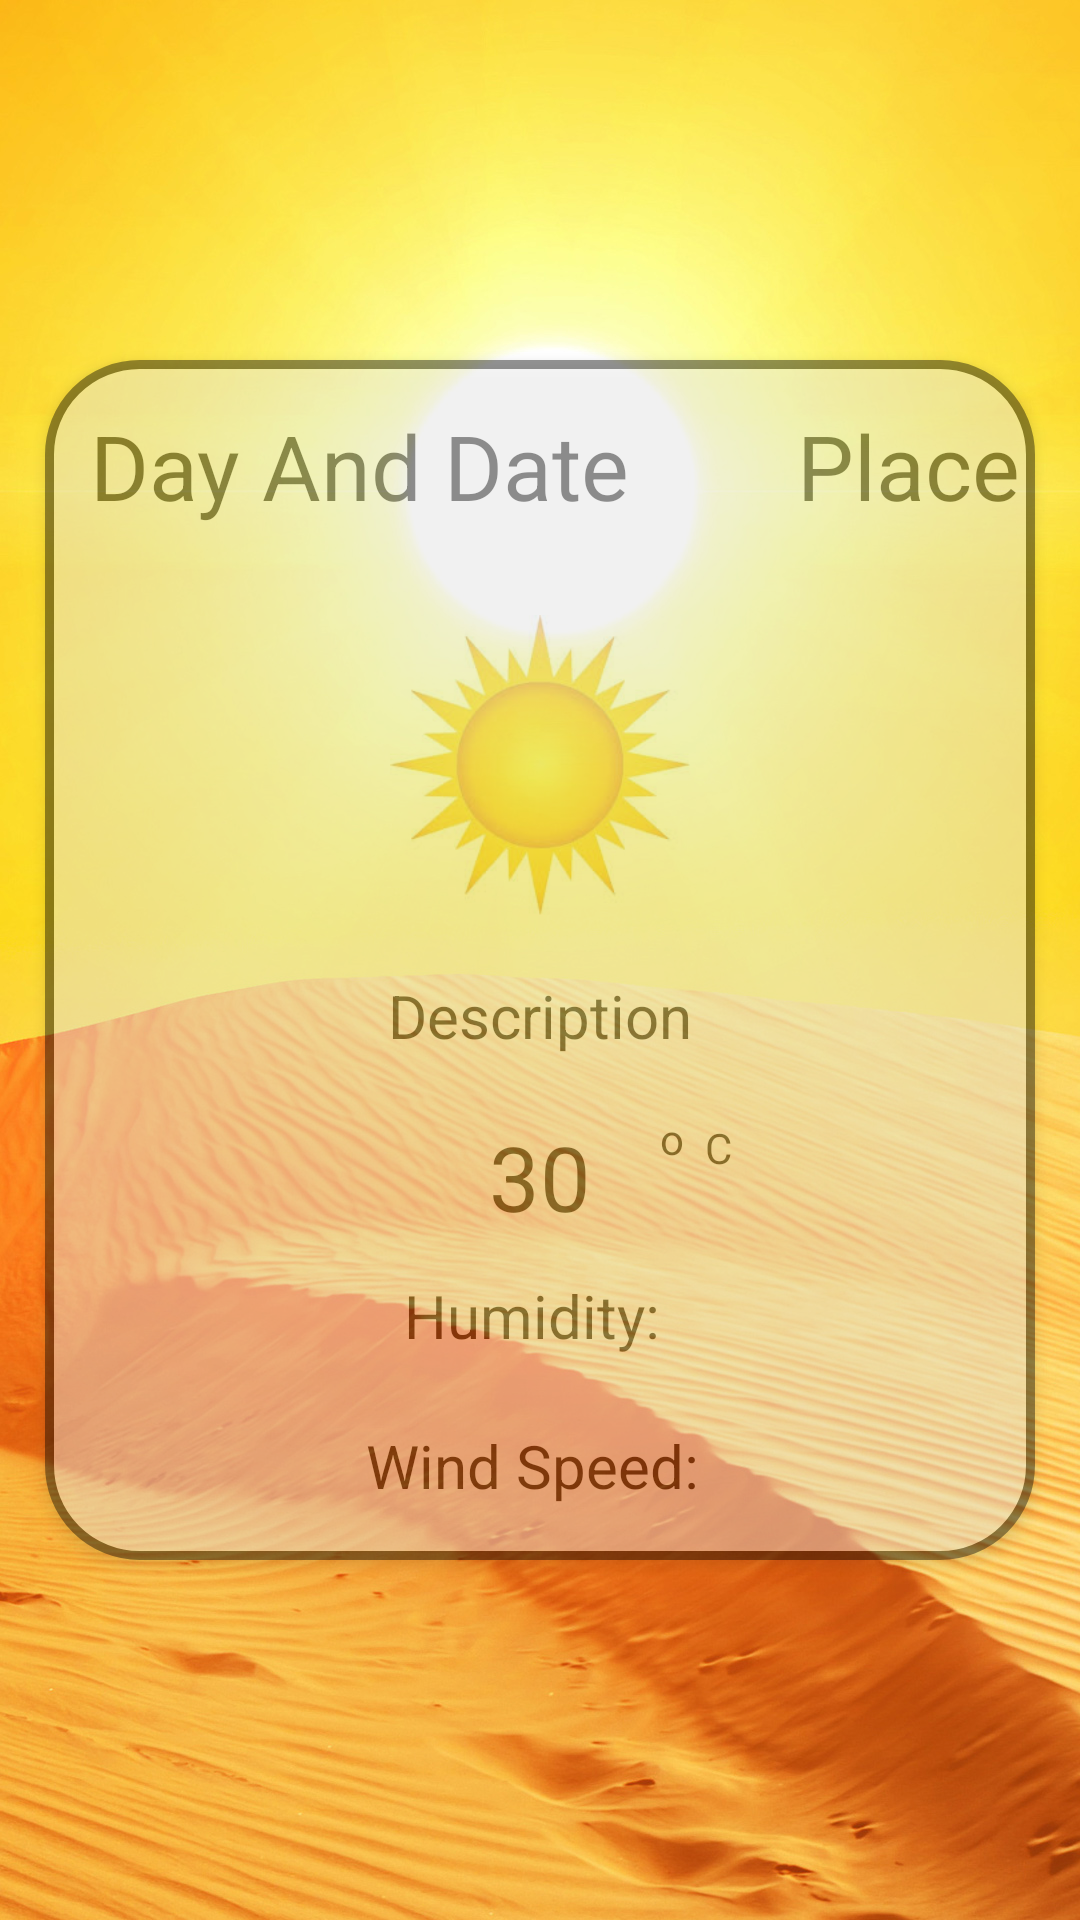

This screen was rendered from an Android layout file. Write that file and the resources it references.
<!-- AndroidManifest.xml: application theme AppTheme -->
<!-- res/layout/fragment_weather.xml -->
<?xml version="1.0" encoding="utf-8"?>
<LinearLayout
    xmlns:android="http://schemas.android.com/apk/res/android"
    android:layout_width="match_parent"
    android:layout_height="match_parent"
    android:id="@+id/weatherLayout"
    android:background="@drawable/sunny">

    <RelativeLayout
        android:layout_width="wrap_content"
        android:layout_height="400dp"
        android:padding="5dp"
        android:elevation="2dp"
        android:layout_margin="15dp"
        android:layout_gravity="center"
        android:alpha="0.4"
        android:background="@drawable/round_image">

        <TextView
            android:layout_width="wrap_content"
            android:layout_height="wrap_content"
            android:text="Day And Date"
            android:layout_marginLeft="10sp"
            android:layout_marginTop="10sp"
            android:textSize="30sp"
            android:textColor="#000"
            android:id="@+id/dateTextView" />

        <TextView
            android:layout_width="wrap_content"
            android:layout_height="wrap_content"
            android:text="Place"
            android:layout_marginRight="10sp"
            android:layout_marginTop="10sp"
            android:textSize="30sp"
            android:textColor="#000"
            android:layout_alignParentEnd="true"
            android:id="@+id/placeTextView" />

        <ImageView
            android:layout_width="100sp"
            android:layout_height="100sp"
            android:src="@drawable/sun1"
            android:scaleType="fitXY"
            android:layout_marginTop="80sp"
            android:layout_centerHorizontal="true"
            android:id="@+id/weatherImageView" />

        <TextView
            android:layout_width="wrap_content"
            android:layout_height="wrap_content"
            android:layout_below="@id/weatherImageView"
            android:layout_centerHorizontal="true"
            android:layout_marginTop="20sp"
            android:text="Description"
            android:textSize="20sp"
            android:textColor="#000"
            android:id="@+id/descTextView"/>

        <TextView
            android:layout_width="wrap_content"
            android:layout_height="wrap_content"
            android:layout_below="@id/descTextView"
            android:layout_centerHorizontal="true"
            android:layout_marginTop="20sp"
            android:text="30"
            android:textSize="30sp"
            android:textColor="#000"
            android:id="@+id/temperatureTextView"/>

        <TextView
            android:layout_width="wrap_content"
            android:layout_height="wrap_content"
            android:text="o"
            android:layout_below="@id/descTextView"
            android:layout_marginTop="18sp"
            android:layout_marginLeft="200sp"
            android:textColor="#000"
            />
        <TextView
            android:layout_width="wrap_content"
            android:layout_height="wrap_content"
            android:text="C"
            android:layout_below="@id/descTextView"
            android:layout_marginTop="21sp"
            android:layout_marginLeft="215sp"
            android:textColor="#000"
            />
        <TextView
            android:layout_width="wrap_content"
            android:layout_height="wrap_content"
            android:text="Humidity: "
            android:textColor="#000"
            android:layout_centerHorizontal="true"
            android:layout_marginTop="300sp"
            android:textSize="20sp"
            android:id="@+id/humidityTextView"/>
        <TextView
            android:layout_width="wrap_content"
            android:layout_height="wrap_content"
            android:text="Wind Speed: "
            android:textColor="#000"
            android:layout_centerHorizontal="true"
            android:layout_marginTop="350sp"
            android:textSize="20sp"
            android:id="@+id/windTextView"/>



    </RelativeLayout>

</LinearLayout>
<!-- resources referenced by this layout -->
<resources>
  <!-- drawable round_image (drawable) -->
  <?xml version="1.0" encoding="UTF-8"?>
  
  <shape xmlns:android="http://schemas.android.com/apk/res/android">
      <solid
          android:color="#FFFFFF"/>
      <stroke
          android:width="3dp"
          android:color="#000000" />
      <corners
          android:radius="30dp"/>
      <padding
          android:left="2dp"
          android:top="2dp"
          android:right="2dp"
          android:bottom="2dp" />
  </shape>
  <!-- drawable sun1: jpeg bitmap (drawable, 7616 bytes) -->
  <!-- drawable sunny: jpg bitmap (drawable, 408993 bytes) -->
  <style name="AppTheme" parent="Theme.AppCompat.Light.DarkActionBar">
          
          <item name="colorPrimary">@color/lightGreen</item>
          <item name="colorPrimaryDark">@color/green</item>
          <item name="colorAccent">@color/colorAccent</item>
          <item name="android:windowActivityTransitions">true</item>
          <item name="colorControlHighlight">@color/green</item>
  
      </style>
  <color name="lightGreen">#3CB371</color>
  <color name="green">#32CD32</color>
  <color name="colorAccent">#FF4081</color>
</resources>
